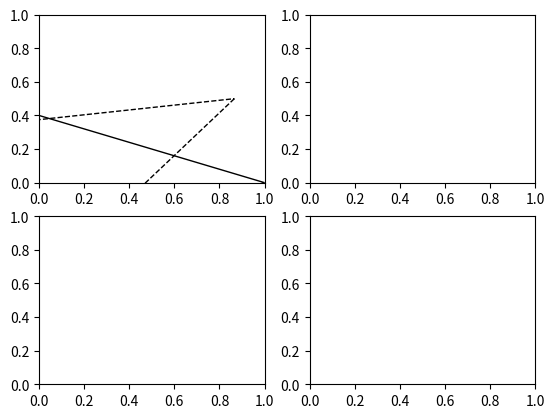

This figure's Python source: (Note: this script raises an exception after producing the figure.)
import matplotlib.pyplot as plt
import numpy as np
from matplotlib.patches import Polygon


def SO2(theta):
    c = np.cos(theta)
    s = np.sin(theta)
    return np.array([[c, -s], [s, c]])


def SO2_transform_points(SO2, points):
    return np.dot(points, np.transpose(SO2))


def cog(points):
    return np.mean(points, axis=0)


fig, axarr = plt.subplots(2, 2)
fig.set_facecolor('w')
axarr = np.ravel(axarr)

theta_div = np.array([6, 4, 3, 2])

points = [[1, 0], [0, -0.4], [0, 0.4]]
for i, ax in enumerate(axarr):
    theta = np.pi / theta_div[i]
    triangle = Polygon(points, fill=None)
    ax.add_patch(triangle)
    points = np.array(points, dtype=float)
    points_new = SO2_transform_points(SO2(theta), points)
    triangle_new = Polygon(points_new, fill=None, linestyle='--')
    ax.add_patch(triangle_new)
    ax.set_title('theta = pi / ' + np.array_str(theta_div[i]))

    ax.grid(True)
    ax.set_xlim(-1, 1.5)
    ax.set_ylim(-1, 1.5)
    ax.set_aspect('equal')
plt.show()
